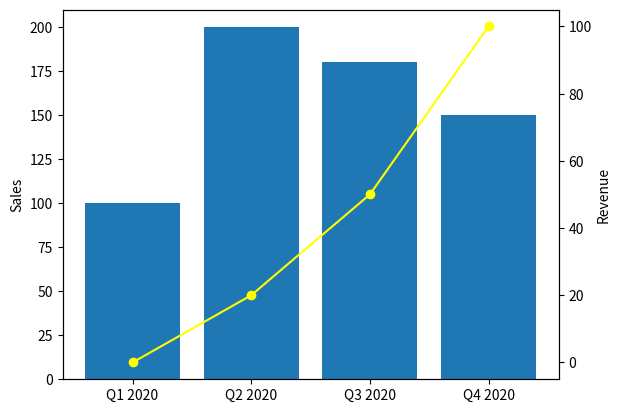

This chart was generated by the following Python code:
import matplotlib.pyplot as plt

barY = [100, 200, 180, 150]
lineY = [0, 20, 50, 100]
xLabel = ["Q1 2020", "Q2 2020", "Q3 2020", "Q4 2020"]

plt.bar(xLabel, barY)
plt.ylabel("Sales")

# create a different Y axis
plt.twinx()
plt.plot(xLabel, lineY, "o-", color="yellow")
plt.ylabel("Revenue")

plt.show()